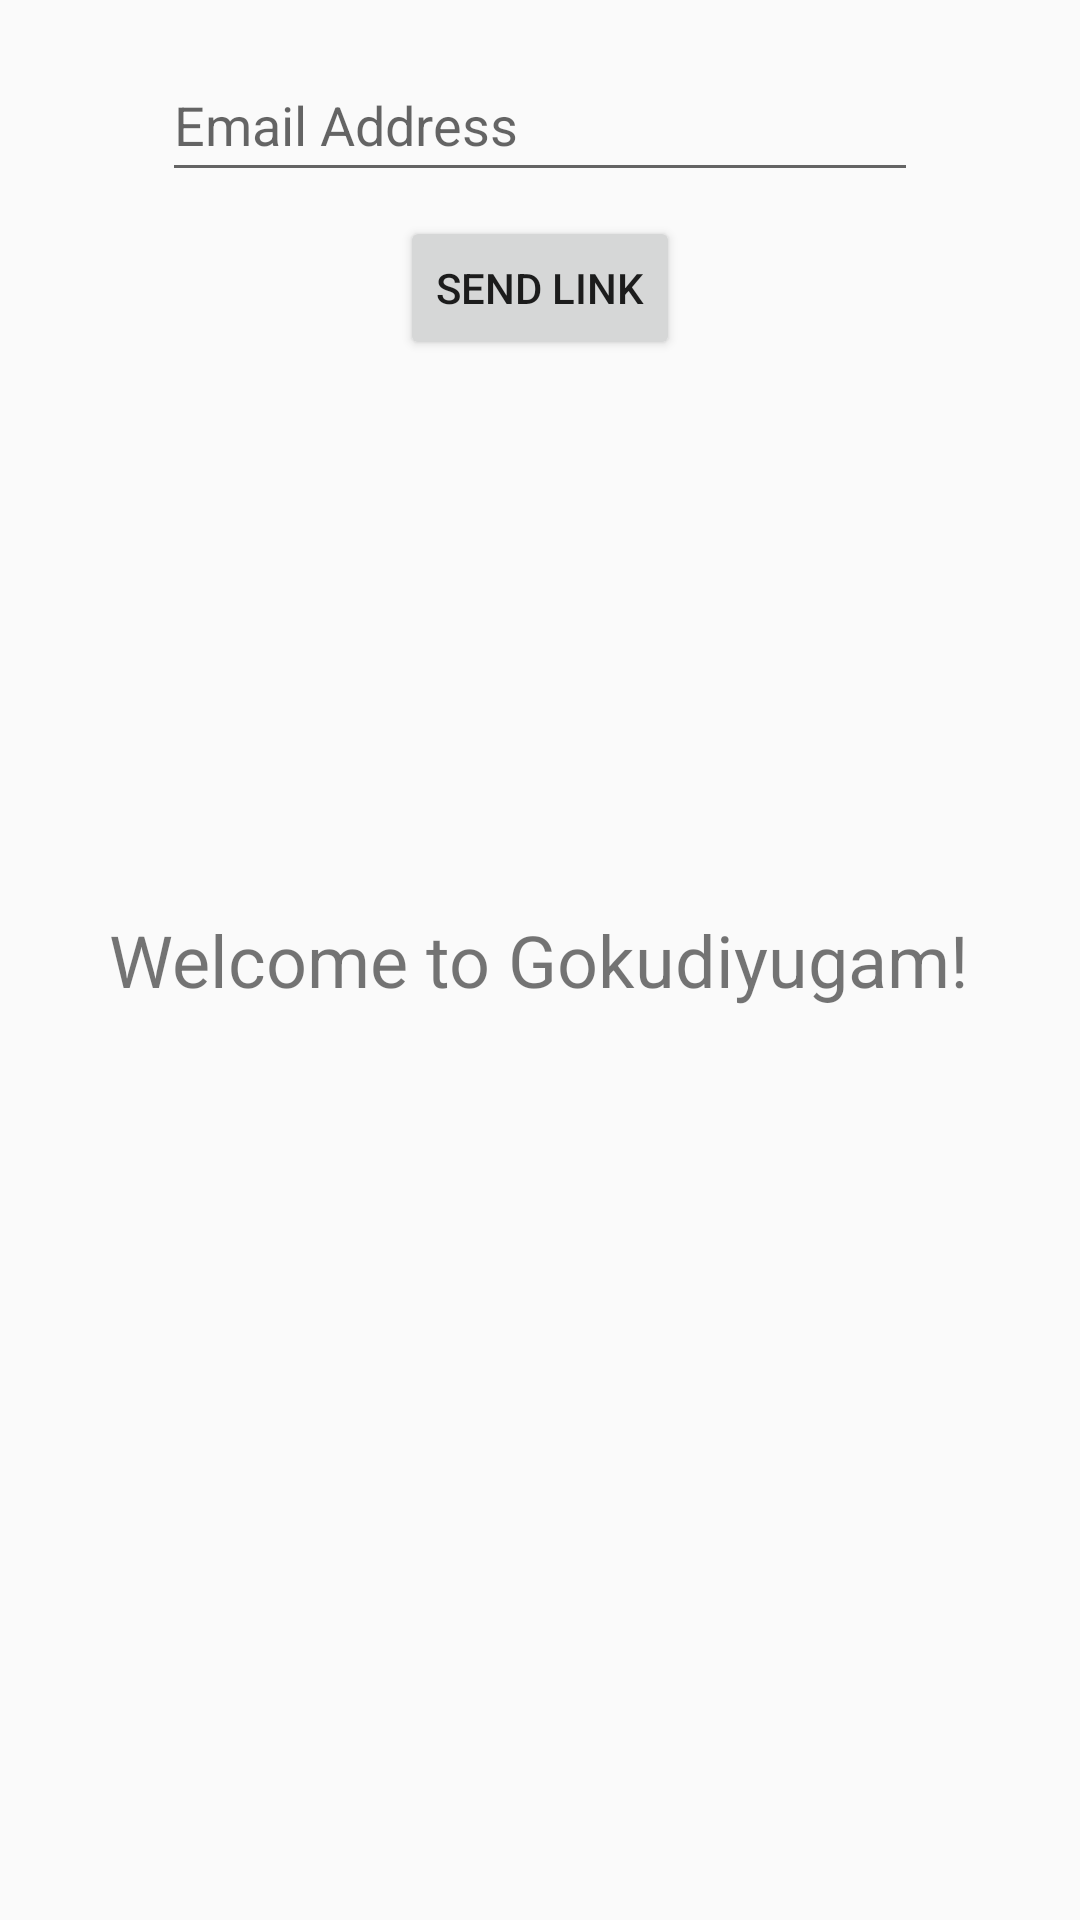

Produce the Android XML layout that renders to this screen, including the resource entries it uses.
<!-- AndroidManifest.xml: activity theme Theme.Gokudiyugam -->
<!-- res/layout/activity_main.xml -->
<?xml version="1.0" encoding="utf-8"?>
<RelativeLayout xmlns:android="http://schemas.android.com/apk/res/android"
    android:layout_width="match_parent"
    android:layout_height="match_parent"
    android:padding="16dp">

    <EditText
        android:id="@+id/emailEditText"
        android:layout_width="wrap_content"
        android:layout_height="wrap_content"
        android:layout_centerHorizontal="true"
        android:autofillHints="emailAddress"
        android:ems="12"
        android:hint="@string/email"
        android:inputType="textEmailAddress"
        android:minHeight="48dp" />

    <Button
        android:id="@+id/sendLinkButton"
        android:layout_width="wrap_content"
        android:layout_height="wrap_content"
        android:layout_below="@id/emailEditText"
        android:layout_centerHorizontal="true"
        android:layout_marginTop="8dp"
        android:text="@string/send_link" />

    <TextView
        android:id="@+id/welcomeText"
        android:layout_width="wrap_content"
        android:layout_height="wrap_content"
        android:layout_centerInParent="true"
        android:text="@string/main_welcome"
        android:textSize="24sp" />

</RelativeLayout>
<!-- resources referenced by this layout -->
<resources>
  <string name="email">Email Address</string>
  <string name="main_welcome">Welcome to Gokudiyugam!</string>
  <string name="send_link">Send Link</string>
  <style name="Theme.Gokudiyugam" parent="Theme.AppCompat.Light.NoActionBar" />
</resources>
